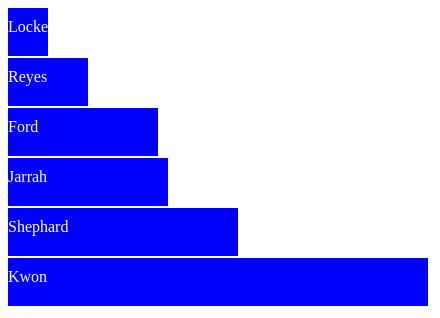
D3 v3 page, settled after 360 driven frames (6 s of simulated time); the page loaded 1 data file(s).



            d3.json("mydata.json", function(data) {


                var canvas = d3.select("body").append("svg")
                        .attr("width", 500)
                        .attr("height", 500);

                canvas.selectAll("rect")
                        .data(data)
                        .enter()
                        .append("rect")
                        .attr("width", function(d) {
                            return d.age * 10;
                        })
                        .attr("height", 48)
                        .attr("y", function(d, i) {
                            return i * 50;
                        })
                        .attr("fill", "blue");


                canvas.selectAll("text")
                        .data(data)
                        .enter()
                        .append("text")
                        .attr("fill", "white")
                        .attr("y", function(d, i) {
                            return i * 50 + 24;
                        })
                        .text(function(d) {
                            return d.name;
                        });



            });




            d3.scv("mydata.csv", function(data) {


                var canvas = d3.select("body").append("svg")
                        .attr("width", 500)
                        .attr("height", 500);

                canvas.selectAll("rect")
                        .data(data)
                        .enter()
                        .append("rect")
                        .attr("width", function(d) {
                            return d.age * 10;
                        })
                        .attr("height", 48)
                        .attr("y", function(d, i) {
                            return i * 50;
                        })
                        .attr("fill", "blue");


                canvas.selectAll("text")
                        .data(data)
                        .enter()
                        .append("text")
                        .attr("fill", "white")
                        .attr("y", function(d, i) {
                            return i * 50 + 24;
                        })
                        .text(function(d) {
                            return d.name;
                        });



            });

        

### data: mydata.json
[
 {
  "name": "Locke",
  "age": 4
 },
 {
  "name": "Reyes",
  "age": 8
 },
 {
  "name": "Ford",
  "age": 15
 },
 {
  "name": "Jarrah",
  "age": 16
 },
 {
  "name": "Shephard",
  "age": 23
 },
 {
  "name": "Kwon",
  "age": 42
 }
]